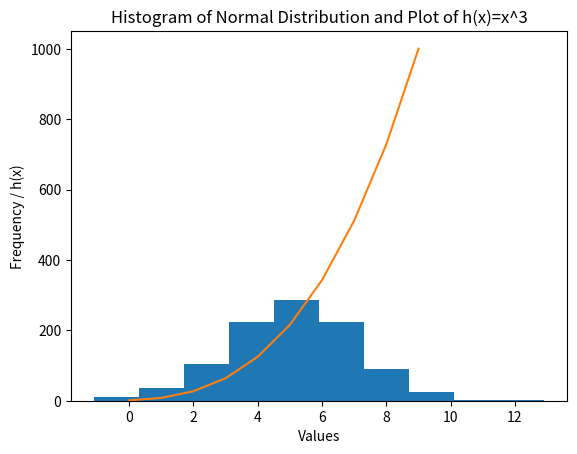

The script that saved this image:
# Author Gabriela Domiciano Avellar
# Weekly Task 08

# Write a program called plottask.py that displays:
# a histogram of a normal distribution of a 1000 values with a mean of 5 and standard deviation of 2
# and a plot of the function  h(x)=x3 in the range 0 to 10.


import numpy as np
import matplotlib.pyplot as plt

#  random number generation 
np.random.seed(1)
number = np.random.normal(loc=5, scale=2, size=1000)

# creates an array labelx containing numbers from 1 to 10.
labelx = np.array([1, 2, 3, 4, 5, 6, 7, 8, 9, 10])
labely = labelx ** 3
# cube of each number in labelx and stores the results in labely.

plt.xlabel('Values')
plt.ylabel('Frequency / h(x)')
plt.title('Histogram of Normal Distribution and Plot of h(x)=x^3')

# creates a histogram of the numbers stored in the number variable.
plt.hist(number)
plt.plot(labely)
plt.show()
# displays the plot with both the histogram and the curve.

